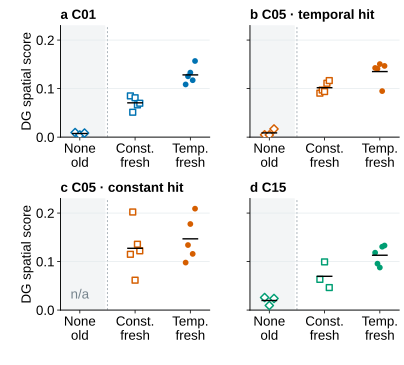

Data behind this chart, as committed beside it:
factor_cell, family, worker_bonus, encoder_credit, seed, metric, value, cohort
C01, C01, inapplicable, constant, 8, active_map_cosine_mean, 0.06574, fresh
C01, C01, inapplicable, constant, 17, active_map_cosine_mean, 0.0762, fresh
C01, C01, inapplicable, constant, 41, active_map_cosine_mean, 0.07975, fresh
C01, C01, inapplicable, constant, 99, active_map_cosine_mean, 0.07715, fresh
C01, C01, inapplicable, constant, 123, active_map_cosine_mean, 0.1009, fresh
C01, C01, flat, none, 8, active_map_cosine_mean, 0.03135, historical
C01, C01, flat, none, 99, active_map_cosine_mean, 0.02041, historical
C01, C01, flat, none, 123, active_map_cosine_mean, 0.01793, historical
C01, C01, inapplicable, temporal, 8, active_map_cosine_mean, 0.03272, fresh
C01, C01, inapplicable, temporal, 17, active_map_cosine_mean, 0.05812, fresh
C01, C01, inapplicable, temporal, 41, active_map_cosine_mean, 0.06043, fresh
C01, C01, inapplicable, temporal, 99, active_map_cosine_mean, 0.03624, fresh
C01, C01, inapplicable, temporal, 123, active_map_cosine_mean, 0.04884, fresh
C05 · constant hit, C05, constant, constant, 8, active_map_cosine_mean, 0.07048, fresh
C05 · constant hit, C05, constant, constant, 17, active_map_cosine_mean, 0.1067, fresh
C05 · constant hit, C05, constant, constant, 41, active_map_cosine_mean, 0.09103, fresh
C05 · constant hit, C05, constant, constant, 99, active_map_cosine_mean, 0.1137, fresh
C05 · constant hit, C05, constant, constant, 123, active_map_cosine_mean, 0.07602, fresh
C05 · constant hit, C05, constant, temporal, 8, active_map_cosine_mean, 0.0803, fresh
C05 · constant hit, C05, constant, temporal, 17, active_map_cosine_mean, 0.07354, fresh
C05 · constant hit, C05, constant, temporal, 41, active_map_cosine_mean, 0.1512, fresh
C05 · constant hit, C05, constant, temporal, 99, active_map_cosine_mean, 0.0288, fresh
C05 · constant hit, C05, constant, temporal, 123, active_map_cosine_mean, 0.07471, fresh
C05 · temporal hit, C05, temporal, constant, 8, active_map_cosine_mean, 0.1213, fresh
C05 · temporal hit, C05, temporal, constant, 17, active_map_cosine_mean, 0.09013, fresh
C05 · temporal hit, C05, temporal, constant, 41, active_map_cosine_mean, 0.1483, fresh
C05 · temporal hit, C05, temporal, constant, 99, active_map_cosine_mean, 0.1025, fresh
C05 · temporal hit, C05, temporal, constant, 123, active_map_cosine_mean, 0.1266, fresh
C05 · temporal hit, C05, temporal, none, 8, active_map_cosine_mean, 0.06101, historical
C05 · temporal hit, C05, temporal, none, 99, active_map_cosine_mean, 0.05218, historical
C05 · temporal hit, C05, temporal, none, 123, active_map_cosine_mean, 0.03729, historical
C05 · temporal hit, C05, temporal, temporal, 8, active_map_cosine_mean, 0.03402, fresh
C05 · temporal hit, C05, temporal, temporal, 17, active_map_cosine_mean, 0.03882, fresh
C05 · temporal hit, C05, temporal, temporal, 41, active_map_cosine_mean, 0.103, fresh
C05 · temporal hit, C05, temporal, temporal, 99, active_map_cosine_mean, 0.02527, fresh
C05 · temporal hit, C05, temporal, temporal, 123, active_map_cosine_mean, 0.09544, fresh
C15, C15, temporal, constant, 17, active_map_cosine_mean, 0.1187, fresh
C15, C15, temporal, constant, 41, active_map_cosine_mean, 0.1225, fresh
C15, C15, temporal, constant, 123, active_map_cosine_mean, 0.1294, fresh
C15, C15, temporal, none, 8, active_map_cosine_mean, 0.06218, historical
C15, C15, temporal, none, 99, active_map_cosine_mean, 0.05076, historical
C15, C15, temporal, none, 123, active_map_cosine_mean, 0.05496, historical
C15, C15, temporal, temporal, 8, active_map_cosine_mean, 0.05169, fresh
C15, C15, temporal, temporal, 17, active_map_cosine_mean, 0.07779, fresh
C15, C15, temporal, temporal, 41, active_map_cosine_mean, 0.08366, fresh
C15, C15, temporal, temporal, 99, active_map_cosine_mean, 0.1325, fresh
C15, C15, temporal, temporal, 123, active_map_cosine_mean, 0.07528, fresh
C01, C01, inapplicable, constant, 8, mean_spatial_information_bits, 0.08498, fresh
C01, C01, inapplicable, constant, 17, mean_spatial_information_bits, 0.05134, fresh
C01, C01, inapplicable, constant, 41, mean_spatial_information_bits, 0.0811, fresh
C01, C01, inapplicable, constant, 99, mean_spatial_information_bits, 0.06641, fresh
C01, C01, inapplicable, constant, 123, mean_spatial_information_bits, 0.06982, fresh
C01, C01, flat, none, 8, mean_spatial_information_bits, 0.009414, historical
C01, C01, flat, none, 99, mean_spatial_information_bits, 0.004495, historical
C01, C01, flat, none, 123, mean_spatial_information_bits, 0.00838, historical
C01, C01, inapplicable, temporal, 8, mean_spatial_information_bits, 0.1086, fresh
C01, C01, inapplicable, temporal, 17, mean_spatial_information_bits, 0.1253, fresh
C01, C01, inapplicable, temporal, 41, mean_spatial_information_bits, 0.133, fresh
C01, C01, inapplicable, temporal, 99, mean_spatial_information_bits, 0.1173, fresh
C01, C01, inapplicable, temporal, 123, mean_spatial_information_bits, 0.1569, fresh
... 34 more rows
